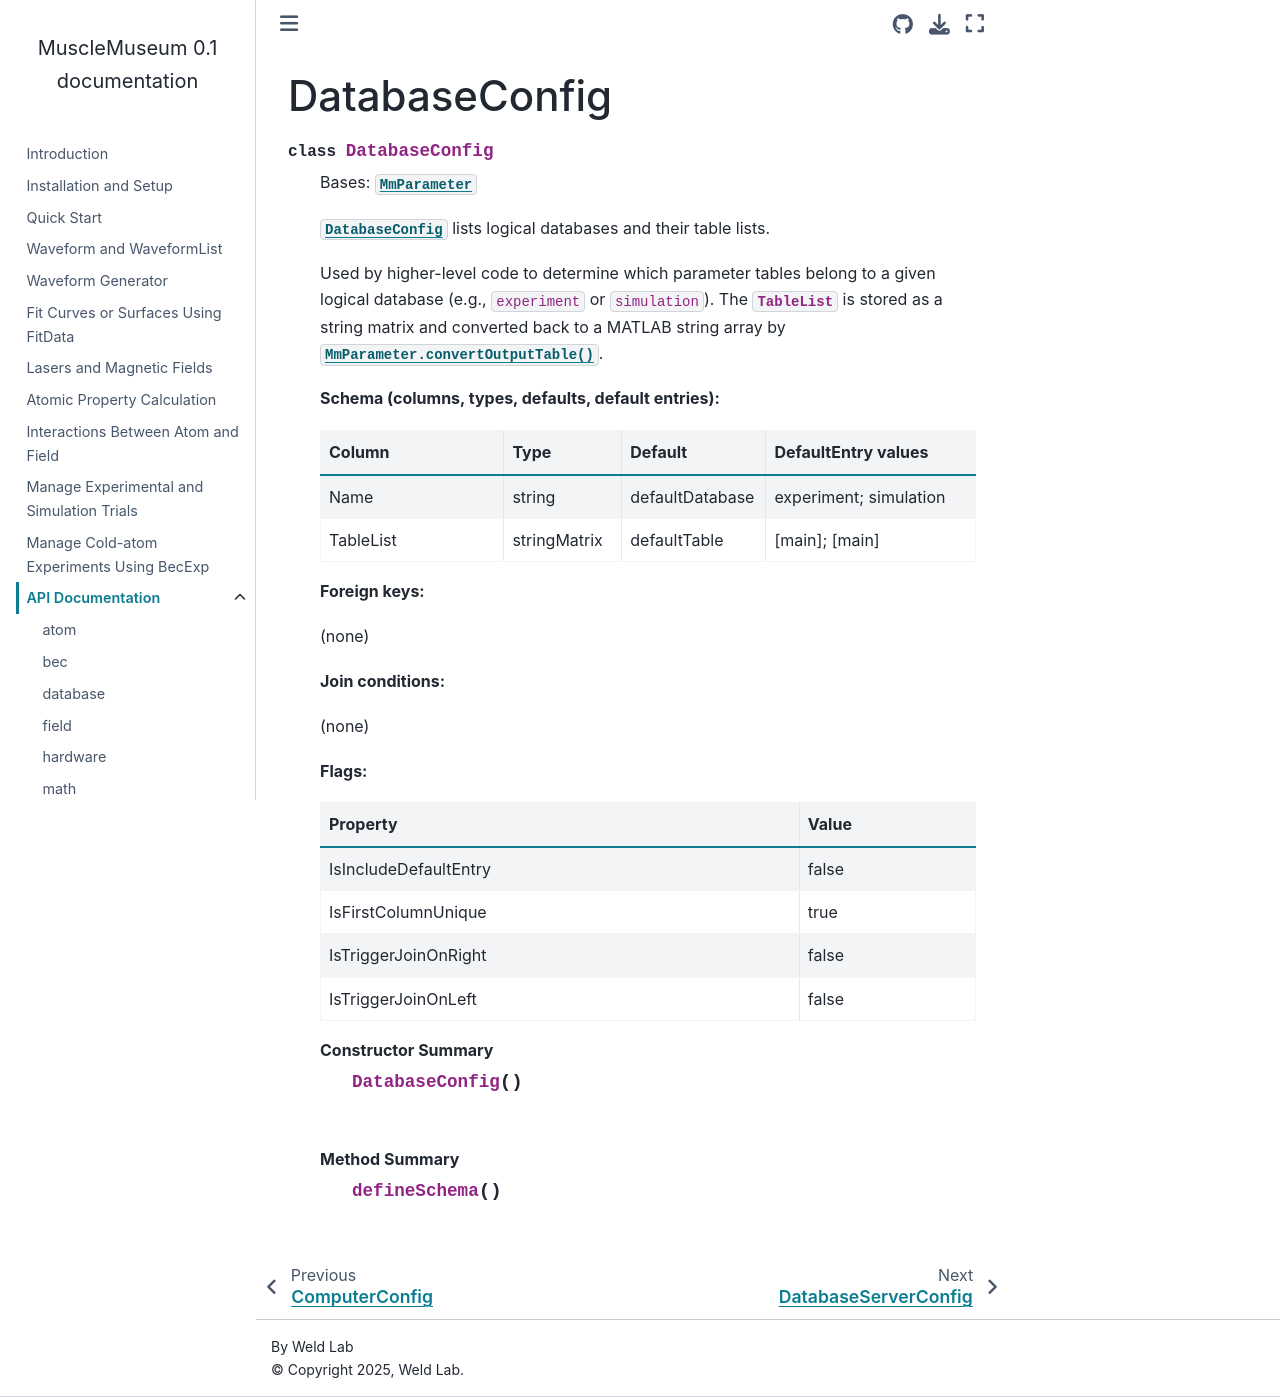

repository: weldlabucsb/MuscleMuseum · page: api/mmParameter/DatabaseConfig.html · generator: sphinx

DatabaseConfig
==============

.. mat:autoclass:: src.mmParameter.DatabaseConfig
   :members:
   :private-members:
   :show-inheritance:
   :undoc-members:
